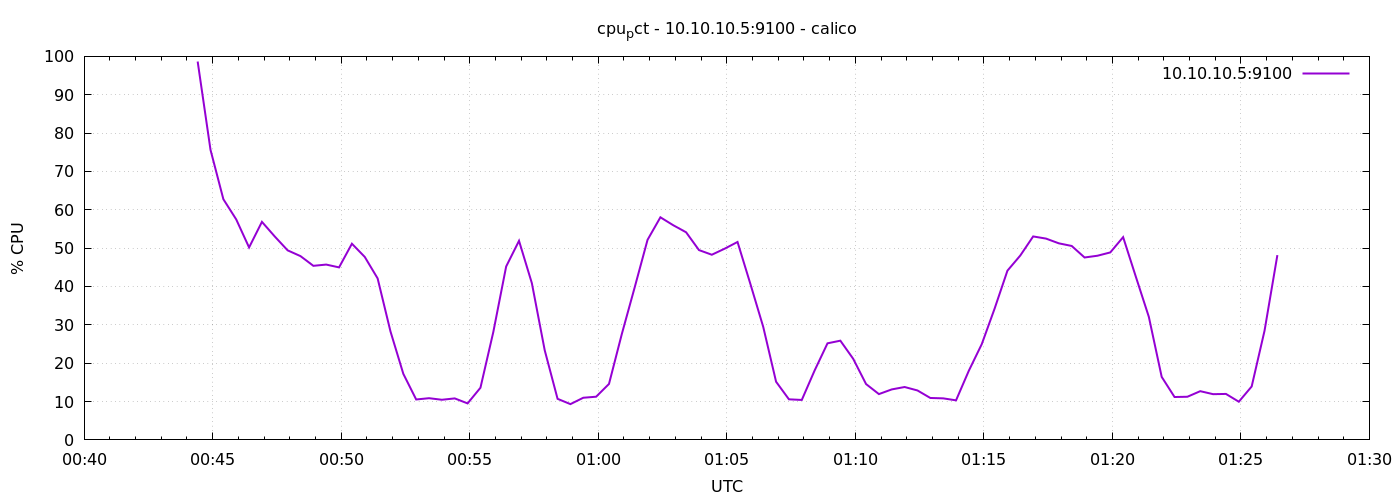

Source data for this figure (header and first rows):
1778546665	98.6546633333334
1778546695	75.61
1778546725	62.75
1778546755	57.49
1778546785	50.18
1778546815	56.85
1778546845	53.03
1778546875	49.42
1778546905	47.92
1778546935	45.39
1778546965	45.71
1778546995	44.98
1778547025	51.15
1778547055	47.71
1778547085	42.11
1778547115	28.29
1778547145	17.22
1778547175	10.54
1778547205	10.88
1778547235	10.47
1778547265	10.82
1778547295	9.519
1778547325	13.6
1778547355	28.12
1778547385	45.21
1778547415	51.9
1778547445	40.87
1778547475	23.38
1778547505	10.71
1778547535	9.329
1778547565	10.99
1778547595	11.26
1778547625	14.59
1778547655	27.63
1778547685	39.78
1778547715	52.17
1778547745	58.04
1778547775	55.97
1778547805	54.13
1778547835	49.5
1778547865	48.28
1778547895	49.86
1778547925	51.61
1778547955	40.67
1778547985	29.47
1778548015	15.17
1778548045	10.58
1778548075	10.42
1778548105	18.11
1778548135	25.18
1778548165	25.87
1778548195	21.14
1778548225	14.56
1778548255	11.94
1778548285	13.17
1778548315	13.79
1778548345	12.89
1778548375	10.93
1778548405	10.83
1778548435	10.31
1778548465	18.07
... 24 more rows
